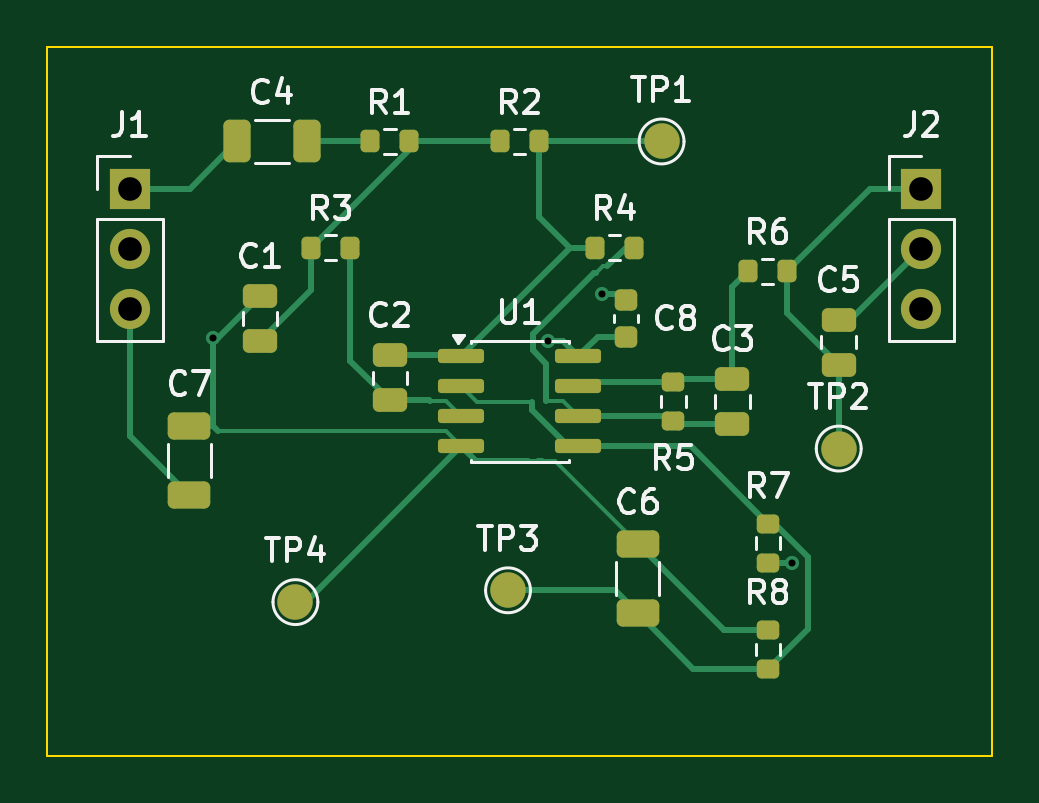
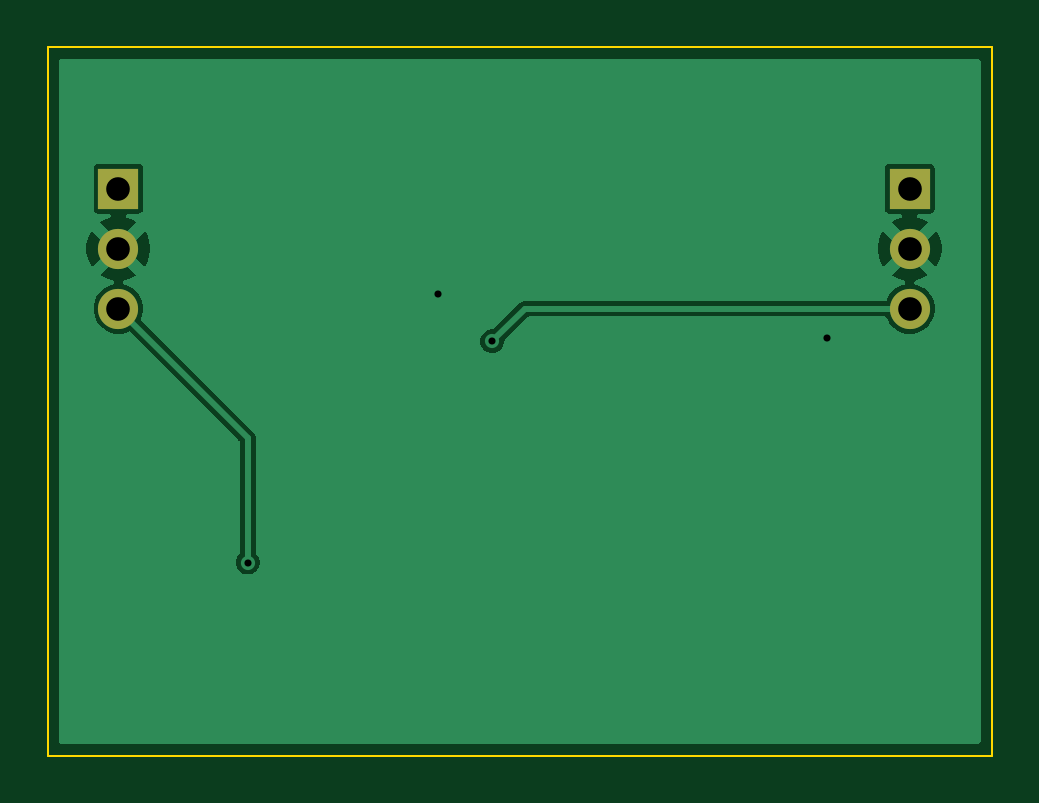
Circuit board: 9 layer files. Board 40.0 x 30.0 mm.
- bottom_copper: fe_aaf_001-B_Cu.gbr (12256 bytes)
- bottom_mask: fe_aaf_001-B_Mask.gbr (698 bytes)
- bottom_silk: fe_aaf_001-B_Silkscreen.gbr (456 bytes)
- outline: fe_aaf_001-Edge_Cuts.gbr (560 bytes)
- top_copper: fe_aaf_001-F_Cu.gbr (9767 bytes)
- top_mask: fe_aaf_001-F_Mask.gbr (3486 bytes)
- paste: fe_aaf_001-F_Paste.gbr (3042 bytes)
- top_silk: fe_aaf_001-F_Silkscreen.gbr (28597 bytes)
- drill: fe_aaf_001.drl (506 bytes)

=== bottom_copper: fe_aaf_001-B_Cu.gbr (12256 bytes, source omitted) ===
=== bottom_mask: fe_aaf_001-B_Mask.gbr ===
%TF.GenerationSoftware,KiCad,Pcbnew,10.0.8*%
%TF.CreationDate,2026-11-17T23:20:16+00:00*%
%TF.ProjectId,fe_aaf_001,66655f61-6166-45f3-9030-312e6b696361,rev?*%
%TF.SameCoordinates,Original*%
%TF.FileFunction,Soldermask,Bot*%
%TF.FilePolarity,Negative*%
%FSLAX46Y46*%
G04 Gerber Fmt 4.6, Leading zero omitted, Abs format (unit mm)*
G04 Created by KiCad (PCBNEW 10.0.8) date 2026-11-17 23:20:16*
%MOMM*%
%LPD*%
G01*
G04 APERTURE LIST*
%ADD10R,1.700000X1.700000*%
%ADD11C,1.700000*%
G04 APERTURE END LIST*
D10*
%TO.C,J1*%
X3500000Y-6000000D03*
D11*
X3500000Y-8540000D03*
X3500000Y-11080000D03*
%TD*%
D10*
%TO.C,J2*%
X37000000Y-6000000D03*
D11*
X37000000Y-8540000D03*
X37000000Y-11080000D03*
%TD*%
M02*

=== bottom_silk: fe_aaf_001-B_Silkscreen.gbr ===
%TF.GenerationSoftware,KiCad,Pcbnew,10.0.8*%
%TF.CreationDate,2026-11-17T23:20:16+00:00*%
%TF.ProjectId,fe_aaf_001,66655f61-6166-45f3-9030-312e6b696361,rev?*%
%TF.SameCoordinates,Original*%
%TF.FileFunction,Legend,Bot*%
%TF.FilePolarity,Positive*%
%FSLAX46Y46*%
G04 Gerber Fmt 4.6, Leading zero omitted, Abs format (unit mm)*
G04 Created by KiCad (PCBNEW 10.0.8) date 2026-11-17 23:20:16*
%MOMM*%
%LPD*%
G01*
G04 APERTURE LIST*
G04 APERTURE END LIST*
M02*

=== outline: fe_aaf_001-Edge_Cuts.gbr ===
%TF.GenerationSoftware,KiCad,Pcbnew,10.0.8*%
%TF.CreationDate,2026-11-17T23:20:16+00:00*%
%TF.ProjectId,fe_aaf_001,66655f61-6166-45f3-9030-312e6b696361,rev?*%
%TF.SameCoordinates,Original*%
%TF.FileFunction,Profile,NP*%
%FSLAX46Y46*%
G04 Gerber Fmt 4.6, Leading zero omitted, Abs format (unit mm)*
G04 Created by KiCad (PCBNEW 10.0.8) date 2026-11-17 23:20:16*
%MOMM*%
%LPD*%
G01*
G04 APERTURE LIST*
%TA.AperFunction,Profile*%
%ADD10C,0.100000*%
%TD*%
G04 APERTURE END LIST*
D10*
X0Y0D02*
X40000000Y0D01*
X40000000Y-30000000D01*
X0Y-30000000D01*
X0Y0D01*
M02*

=== top_copper: fe_aaf_001-F_Cu.gbr (9767 bytes, source omitted) ===
=== top_mask: fe_aaf_001-F_Mask.gbr ===
%TF.GenerationSoftware,KiCad,Pcbnew,10.0.8*%
%TF.CreationDate,2026-11-17T23:20:16+00:00*%
%TF.ProjectId,fe_aaf_001,66655f61-6166-45f3-9030-312e6b696361,rev?*%
%TF.SameCoordinates,Original*%
%TF.FileFunction,Soldermask,Top*%
%TF.FilePolarity,Negative*%
%FSLAX46Y46*%
G04 Gerber Fmt 4.6, Leading zero omitted, Abs format (unit mm)*
G04 Created by KiCad (PCBNEW 10.0.8) date 2026-11-17 23:20:16*
%MOMM*%
%LPD*%
G01*
G04 APERTURE LIST*
G04 Aperture macros list*
%AMRoundRect*
0 Rectangle with rounded corners*
0 $1 Rounding radius*
0 $2 $3 $4 $5 $6 $7 $8 $9 X,Y pos of 4 corners*
0 Add a 4 corners polygon primitive as box body*
4,1,4,$2,$3,$4,$5,$6,$7,$8,$9,$2,$3,0*
0 Add four circle primitives for the rounded corners*
1,1,$1+$1,$2,$3*
1,1,$1+$1,$4,$5*
1,1,$1+$1,$6,$7*
1,1,$1+$1,$8,$9*
0 Add four rect primitives between the rounded corners*
20,1,$1+$1,$2,$3,$4,$5,0*
20,1,$1+$1,$4,$5,$6,$7,0*
20,1,$1+$1,$6,$7,$8,$9,0*
20,1,$1+$1,$8,$9,$2,$3,0*%
G04 Aperture macros list end*
%ADD10RoundRect,0.200000X0.275000X-0.200000X0.275000X0.200000X-0.275000X0.200000X-0.275000X-0.200000X0*%
%ADD11RoundRect,0.250000X0.475000X-0.250000X0.475000X0.250000X-0.475000X0.250000X-0.475000X-0.250000X0*%
%ADD12C,1.500000*%
%ADD13RoundRect,0.150000X-0.825000X-0.150000X0.825000X-0.150000X0.825000X0.150000X-0.825000X0.150000X0*%
%ADD14R,1.700000X1.700000*%
%ADD15C,1.700000*%
%ADD16RoundRect,0.225000X0.250000X-0.225000X0.250000X0.225000X-0.250000X0.225000X-0.250000X-0.225000X0*%
%ADD17RoundRect,0.200000X-0.200000X-0.275000X0.200000X-0.275000X0.200000X0.275000X-0.200000X0.275000X0*%
%ADD18RoundRect,0.250000X0.650000X-0.325000X0.650000X0.325000X-0.650000X0.325000X-0.650000X-0.325000X0*%
%ADD19RoundRect,0.250000X-0.325000X-0.650000X0.325000X-0.650000X0.325000X0.650000X-0.325000X0.650000X0*%
G04 APERTURE END LIST*
D10*
%TO.C,R8*%
X30500000Y-26325000D03*
X30500000Y-24675000D03*
%TD*%
D11*
%TO.C,C1*%
X9000000Y-12450000D03*
X9000000Y-10550000D03*
%TD*%
D12*
%TO.C,TP4*%
X10500000Y-23500000D03*
%TD*%
%TO.C,TP1*%
X26000000Y-4000000D03*
%TD*%
D13*
%TO.C,U1*%
X17525000Y-13095000D03*
X17525000Y-14365000D03*
X17525000Y-15635000D03*
X17525000Y-16905000D03*
X22475000Y-16905000D03*
X22475000Y-15635000D03*
X22475000Y-14365000D03*
X22475000Y-13095000D03*
%TD*%
D14*
%TO.C,J1*%
X3500000Y-6000000D03*
D15*
X3500000Y-8540000D03*
X3500000Y-11080000D03*
%TD*%
D16*
%TO.C,C8*%
X24500000Y-12275000D03*
X24500000Y-10725000D03*
%TD*%
D17*
%TO.C,R4*%
X23175000Y-8500000D03*
X24825000Y-8500000D03*
%TD*%
D10*
%TO.C,R7*%
X30500000Y-21825000D03*
X30500000Y-20175000D03*
%TD*%
D11*
%TO.C,C3*%
X29000000Y-15950000D03*
X29000000Y-14050000D03*
%TD*%
D12*
%TO.C,TP2*%
X33500000Y-17000000D03*
%TD*%
D14*
%TO.C,J2*%
X37000000Y-6000000D03*
D15*
X37000000Y-8540000D03*
X37000000Y-11080000D03*
%TD*%
D17*
%TO.C,R1*%
X13675000Y-4000000D03*
X15325000Y-4000000D03*
%TD*%
D11*
%TO.C,C5*%
X33500000Y-13450000D03*
X33500000Y-11550000D03*
%TD*%
D17*
%TO.C,R2*%
X19175000Y-4000000D03*
X20825000Y-4000000D03*
%TD*%
%TO.C,R3*%
X11175000Y-8500000D03*
X12825000Y-8500000D03*
%TD*%
D11*
%TO.C,C2*%
X14500000Y-14950000D03*
X14500000Y-13050000D03*
%TD*%
D18*
%TO.C,C7*%
X6000000Y-18975000D03*
X6000000Y-16025000D03*
%TD*%
%TO.C,C6*%
X25000000Y-23975000D03*
X25000000Y-21025000D03*
%TD*%
D17*
%TO.C,R6*%
X29675000Y-9500000D03*
X31325000Y-9500000D03*
%TD*%
D19*
%TO.C,C4*%
X8025000Y-4000000D03*
X10975000Y-4000000D03*
%TD*%
D12*
%TO.C,TP3*%
X19500000Y-23000000D03*
%TD*%
D10*
%TO.C,R5*%
X26500000Y-15825000D03*
X26500000Y-14175000D03*
%TD*%
M02*

=== paste: fe_aaf_001-F_Paste.gbr (3042 bytes, source withheld) ===
=== top_silk: fe_aaf_001-F_Silkscreen.gbr (28597 bytes, source omitted) ===
=== drill: fe_aaf_001.drl ===
M48
; DRILL file KiCad 10.0.8 date 2026-11-17T23:20:17
; FORMAT={-:-/ absolute / metric / decimal}
; #@! TF.CreationDate,2026-11-17T23:20:17+00:00
; #@! TF.GenerationSoftware,Kicad,Pcbnew,10.0.8
; #@! TF.FileFunction,MixedPlating,1,2
FMAT,2
METRIC
; #@! TA.AperFunction,Plated,PTH,ViaDrill
T1C0.300
; #@! TA.AperFunction,Plated,PTH,ComponentDrill
T2C1.000
%
G90
G05
T1
X6.99Y-12.336
X21.174Y-12.456
X23.479Y-10.443
X31.52Y-21.825
T2
X3.5Y-6.0
X3.5Y-8.54
X3.5Y-11.08
X37.0Y-6.0
X37.0Y-8.54
X37.0Y-11.08
M30
